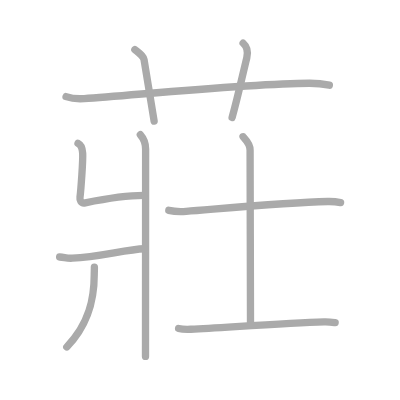
t = 0.00 s
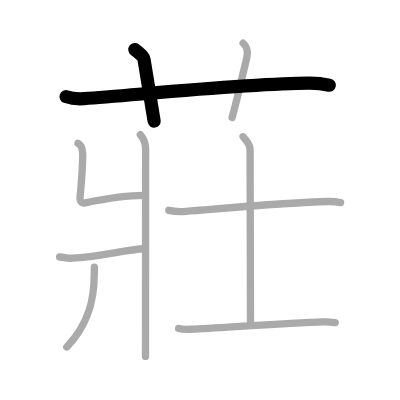
t = 2.00 s
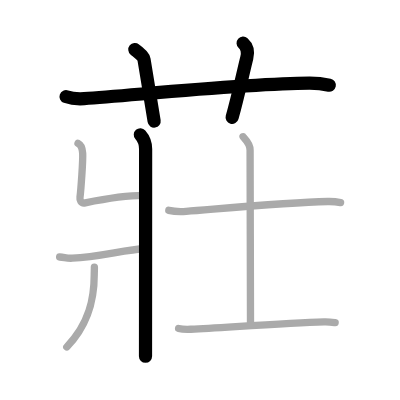
t = 4.00 s
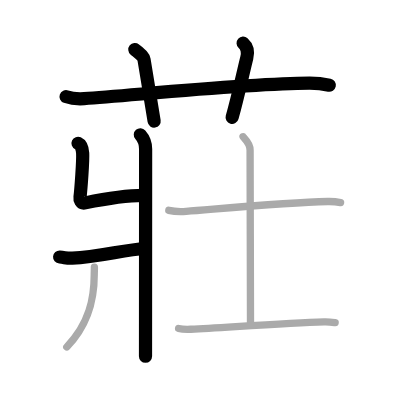
t = 6.00 s
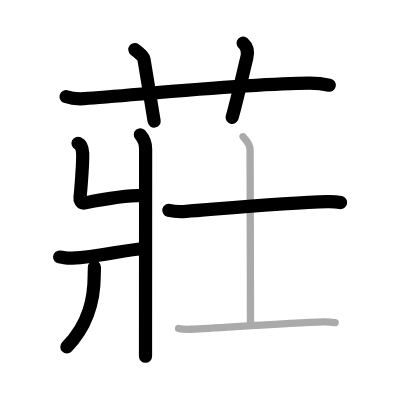
t = 8.00 s
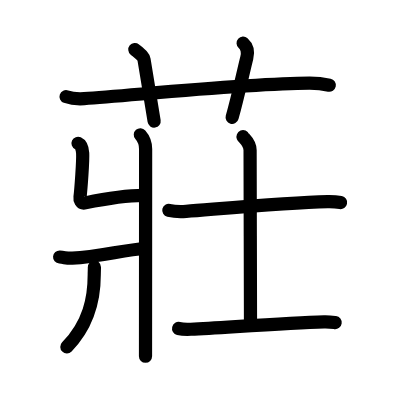
t = 10.00 s

The animated SVG that drew these frames (rendered in a browser with its animation timeline set to each time). Animation: 10 SMIL elements (animate=10); one cycle of 10.00 s.

<?xml version="1.0" standalone="no"?>
<!DOCTYPE svg PUBLIC "-//W3C//DTD SVG 1.1//EN"   "http://www.w3.org/Graphics/SVG/1.1/DTD/svg11.dtd">
<svg width="400px" height="400px"  version="1.1" xmlns="http://www.w3.org/2000/svg">
  <defs>
    <marker id="Triangle" viewBox="0 0 10 10" refX="0" refY="5" markerUnits="strokeWidth" markerWidth="3" style="stroke-opacity:0%;fill:#aaaaaa;" markerHeight="2" orient="auto">
      <path d="M 0 0 L 10 5 L 0 10 z" />
    </marker>
    
    <marker id="Arrow" viewBox="0 0 10 10" refX="5" refY="5" markerUnits="strokeWidth" markerWidth="1.8" style="stroke-opacity:0%;fill:#770000;" markerHeight="2" orient="auto">
      <path d="M 0 4 L 6 4 L 4 1 L 10 5 L 4 9 L 6 6 L 0 6 z" />
        <circle cx="5" cy="5" r="5" />
      </marker>
    
    <marker id="TriangleRed" viewBox="0 0 10 10" refX="0" refY="5" markerUnits="strokeWidth" markerWidth="3" style="stroke-opacity:0%;fill:#CC0000;" markerHeight="2" orient="auto">
      <path d="M 0 0 L 10 5 L 0 10 z" />
    </marker>
    
    <marker id="ArrowRed" viewBox="0 0 10 10" refX="5" refY="5" markerUnits="strokeWidth" markerWidth="1.8" style="stroke-opacity:0%;fill:#CC0000;" markerHeight="2" orient="auto">
      <path d="M 0 4 L 6 4 L 4 1 L 10 5 L 4 9 L 6 6 L 0 6 z" />
        <circle cx="5" cy="5" r="5" />
      </marker>
    
  </defs>
  
  <path style="fill:#ffffff; fill-opacity:100%; fill-rule:evenodd; stroke-width:0;" d="M 0 0 L 400px 0 L 400px 400px L 0 400px L 0 0" />

  <g transform="scale(3.6697247706422 3.6697247706422)">
<path style="fill:none; fill-opacity:0%; fill-rule:evenodd; stroke:#aaaaaa; stroke-opacity:100%; stroke-width: 1.5pt; stroke-linejoin:round; stroke-linecap:round;" d="M18 26.33c1.56 0.55 3.37 0.65 4.93 0.55c14.33-1 44.84-4.12 61.36-4.2c2.6-0.01 4.16 0.26 5.46 0.53"></path>
<path style="fill:none; fill-opacity:0%; fill-rule:evenodd; stroke:#aaaaaa; stroke-opacity:100%; stroke-width: 1.5pt; stroke-linejoin:round; stroke-linecap:round;" d="M36.75 13.5c1.75 1.43 2.35 1.86 2.5 2.75C40 20.75 41.5 30 42 33"></path>
<path style="fill:none; fill-opacity:0%; fill-rule:evenodd; stroke:#aaaaaa; stroke-opacity:100%; stroke-width: 1.5pt; stroke-linejoin:round; stroke-linecap:round;" d="M66.25 11.75c1.12 1 1.37 2.52 1 4c-1.12 4.5-2.38 10.5-4 16.25"></path>
<path style="fill:none; fill-opacity:0%; fill-rule:evenodd; stroke:#aaaaaa; stroke-opacity:100%; stroke-width: 1.5pt; stroke-linejoin:round; stroke-linecap:round;" d="M38.24 36.72c0.88 1 1.44 2.71 1.44 3.88c0 11.27-0.03 52.69-0.03 56.52"></path>
<path style="fill:none; fill-opacity:0%; fill-rule:evenodd; stroke:#aaaaaa; stroke-opacity:100%; stroke-width: 1.5pt; stroke-linejoin:round; stroke-linecap:round;" d="M21.26 39.06c0.86 0.4 1.19 1.37 1.27 2.7c0.11 1.99-0.47 9.89-0.73 11.97c-0.09 0.66 0.17 1.8 1.44 1.55c4.43-0.89 11.52-2.03 16.02-2.02"></path>
<path style="fill:none; fill-opacity:0%; fill-rule:evenodd; stroke:#aaaaaa; stroke-opacity:100%; stroke-width: 1.5pt; stroke-linejoin:round; stroke-linecap:round;" d="M16.25 70.03c1.46 0.1 1.76 0.4 3.46 0.33c7.28-0.3 14.61-2.41 19.69-2.57"></path>
<path style="fill:none; fill-opacity:0%; fill-rule:evenodd; stroke:#aaaaaa; stroke-opacity:100%; stroke-width: 1.5pt; stroke-linejoin:round; stroke-linecap:round;" d="M25.72 72.81c0.02 0.51-0.04 1.31-0.04 2.06c0 6.3-1.29 13.3-7.48 19.67"></path>
<path style="fill:none; fill-opacity:0%; fill-rule:evenodd; stroke:#aaaaaa; stroke-opacity:100%; stroke-width: 1.5pt; stroke-linejoin:round; stroke-linecap:round;" d="M46 57.32c0.93 0.22 2.81 0.43 4.73 0.28c9.49-0.74 27.32-2.44 38.57-2.68c1.45-0.03 2.79 0.13 3.51 0.27"></path>
<path style="fill:none; fill-opacity:0%; fill-rule:evenodd; stroke:#aaaaaa; stroke-opacity:100%; stroke-width: 1.5pt; stroke-linejoin:round; stroke-linecap:round;" d="M66.22 37.25c0.13 0.32 1.93 1.65 1.93 3.68c0 7.07 0.11 40.57 0.11 46.98"></path>
<path style="fill:none; fill-opacity:0%; fill-rule:evenodd; stroke:#aaaaaa; stroke-opacity:100%; stroke-width: 1.5pt; stroke-linejoin:round; stroke-linecap:round;" d="M48.67 89.51c0.86 0.21 2.45 0.25 3.32 0.21c10.72-0.58 26.72-1.74 36.31-2.01c1.44-0.04 2.31 0.1 3.03 0.2"></path>

<path style="fill:none; fill-opacity:0%; fill-rule:evenodd; stroke:#000000; stroke-opacity:100%; stroke-width: 2.7pt; stroke-linejoin:round; stroke-linecap:round;" d="M18 26.33c1.56 0.55 3.37 0.65 4.93 0.55c14.33-1 44.84-4.12 61.36-4.2c2.6-0.01 4.16 0.26 5.46 0.53" pathLength="100" stroke-dashoffset="100" stroke-dasharray="100 105"><animate id="dashAnim1" attributeName="stroke-dashoffset" from="100" to="0" dur="1s" calcMode="linear" fill="freeze"/></path>
<path style="fill:none; fill-opacity:0%; fill-rule:evenodd; stroke:#000000; stroke-opacity:100%; stroke-width: 2.7pt; stroke-linejoin:round; stroke-linecap:round;" d="M36.75 13.5c1.75 1.43 2.35 1.86 2.5 2.75C40 20.75 41.5 30 42 33" pathLength="100" stroke-dashoffset="100" stroke-dasharray="100 105"><animate id="dashAnim2" attributeName="stroke-dashoffset" from="100" to="0" dur="1s" calcMode="linear" begin="dashAnim1.end" fill="freeze"/></path>
<path style="fill:none; fill-opacity:0%; fill-rule:evenodd; stroke:#000000; stroke-opacity:100%; stroke-width: 2.7pt; stroke-linejoin:round; stroke-linecap:round;" d="M66.25 11.75c1.12 1 1.37 2.52 1 4c-1.12 4.5-2.38 10.5-4 16.25" pathLength="100" stroke-dashoffset="100" stroke-dasharray="100 105"><animate id="dashAnim3" attributeName="stroke-dashoffset" from="100" to="0" dur="1s" calcMode="linear" begin="dashAnim2.end" fill="freeze"/></path>
<path style="fill:none; fill-opacity:0%; fill-rule:evenodd; stroke:#000000; stroke-opacity:100%; stroke-width: 2.7pt; stroke-linejoin:round; stroke-linecap:round;" d="M38.24 36.72c0.88 1 1.44 2.71 1.44 3.88c0 11.27-0.03 52.69-0.03 56.52" pathLength="100" stroke-dashoffset="100" stroke-dasharray="100 105"><animate id="dashAnim4" attributeName="stroke-dashoffset" from="100" to="0" dur="1s" calcMode="linear" begin="dashAnim3.end" fill="freeze"/></path>
<path style="fill:none; fill-opacity:0%; fill-rule:evenodd; stroke:#000000; stroke-opacity:100%; stroke-width: 2.7pt; stroke-linejoin:round; stroke-linecap:round;" d="M21.26 39.06c0.86 0.4 1.19 1.37 1.27 2.7c0.11 1.99-0.47 9.89-0.73 11.97c-0.09 0.66 0.17 1.8 1.44 1.55c4.43-0.89 11.52-2.03 16.02-2.02" pathLength="100" stroke-dashoffset="100" stroke-dasharray="100 105"><animate id="dashAnim5" attributeName="stroke-dashoffset" from="100" to="0" dur="1s" calcMode="linear" begin="dashAnim4.end" fill="freeze"/></path>
<path style="fill:none; fill-opacity:0%; fill-rule:evenodd; stroke:#000000; stroke-opacity:100%; stroke-width: 2.7pt; stroke-linejoin:round; stroke-linecap:round;" d="M16.25 70.03c1.46 0.1 1.76 0.4 3.46 0.33c7.28-0.3 14.61-2.41 19.69-2.57" pathLength="100" stroke-dashoffset="100" stroke-dasharray="100 105"><animate id="dashAnim6" attributeName="stroke-dashoffset" from="100" to="0" dur="1s" calcMode="linear" begin="dashAnim5.end" fill="freeze"/></path>
<path style="fill:none; fill-opacity:0%; fill-rule:evenodd; stroke:#000000; stroke-opacity:100%; stroke-width: 2.7pt; stroke-linejoin:round; stroke-linecap:round;" d="M25.72 72.81c0.02 0.51-0.04 1.31-0.04 2.06c0 6.3-1.29 13.3-7.48 19.67" pathLength="100" stroke-dashoffset="100" stroke-dasharray="100 105"><animate id="dashAnim7" attributeName="stroke-dashoffset" from="100" to="0" dur="1s" calcMode="linear" begin="dashAnim6.end" fill="freeze"/></path>
<path style="fill:none; fill-opacity:0%; fill-rule:evenodd; stroke:#000000; stroke-opacity:100%; stroke-width: 2.7pt; stroke-linejoin:round; stroke-linecap:round;" d="M46 57.32c0.93 0.22 2.81 0.43 4.73 0.28c9.49-0.74 27.32-2.44 38.57-2.68c1.45-0.03 2.79 0.13 3.51 0.27" pathLength="100" stroke-dashoffset="100" stroke-dasharray="100 105"><animate id="dashAnim8" attributeName="stroke-dashoffset" from="100" to="0" dur="1s" calcMode="linear" begin="dashAnim7.end" fill="freeze"/></path>
<path style="fill:none; fill-opacity:0%; fill-rule:evenodd; stroke:#000000; stroke-opacity:100%; stroke-width: 2.7pt; stroke-linejoin:round; stroke-linecap:round;" d="M66.22 37.25c0.13 0.32 1.93 1.65 1.93 3.68c0 7.07 0.11 40.57 0.11 46.98" pathLength="100" stroke-dashoffset="100" stroke-dasharray="100 105"><animate id="dashAnim9" attributeName="stroke-dashoffset" from="100" to="0" dur="1s" calcMode="linear" begin="dashAnim8.end" fill="freeze"/></path>
<path style="fill:none; fill-opacity:0%; fill-rule:evenodd; stroke:#000000; stroke-opacity:100%; stroke-width: 2.7pt; stroke-linejoin:round; stroke-linecap:round;" d="M48.67 89.51c0.86 0.21 2.45 0.25 3.32 0.21c10.72-0.58 26.72-1.74 36.31-2.01c1.44-0.04 2.31 0.1 3.03 0.2" pathLength="100" stroke-dashoffset="100" stroke-dasharray="100 105"><animate id="dashAnim10" attributeName="stroke-dashoffset" from="100" to="0" dur="1s" calcMode="linear" begin="dashAnim9.end" fill="freeze"/></path>

</g>

</svg>  
          
